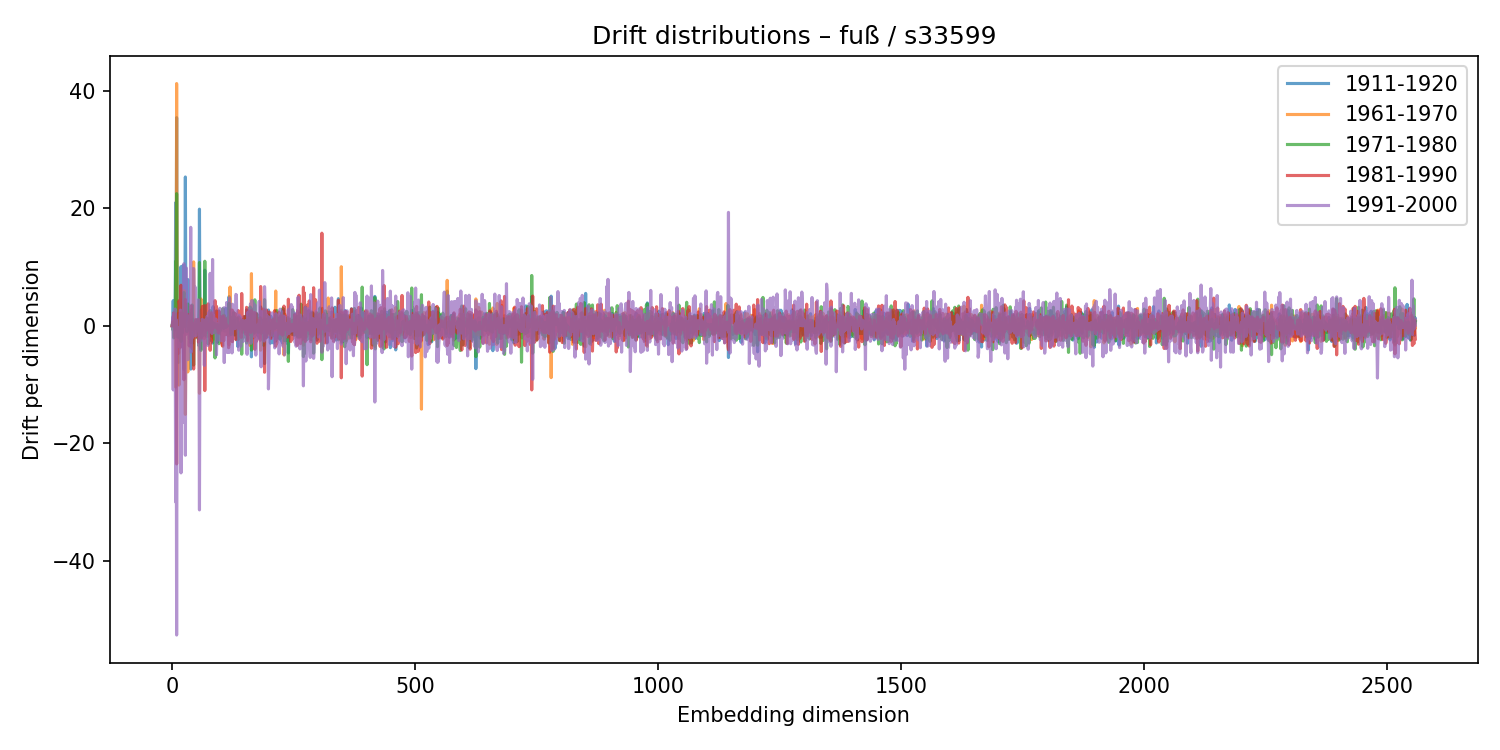

The table this chart was drawn from, first rows:
1911-1920, 1961-1970, 1971-1980, 1981-1990, 1991-2000
0.04377, 0.0005759, 0.00551, 0.01785, -0.05642
1.013, 0.6313, -0.6347, 0.6527, 1.485
4.283, 0.2542, 0.6869, 1.19, -10.9
-0.002266, 0.7103, -2.054, 2.195, 2.09
-0.1581, 0.000701, -0.01133, -0.1041, 0.2132
-0.06976, 0.02195, -0.5509, 0.8405, -0.3524
-0.7518, 0.1453, 0.8672, -1.988, 2.857
20.92, -10.42, 10.97, 0.5733, -29.96
-0.3458, -0.3464, -0.3031, 0.1211, 1.038
35.39, 41.19, 22.47, -23.48, -52.57
0.4545, 1.108, -0.1081, 0.6619, -4.272
0.4698, 0.4442, -1.922, 2.029, -2.001
0.2984, -0.3493, 0.3698, -0.3067, -0.3397
-6.224, -0.9997, 0.7499, -4.668, -3.058
0.5824, -10.07, -0.8994, 4.257, -2.948
1.45, -3.436, -2.019, 3.588, -3.466
-1.239, 0.6954, 2.184, -3.745, 0.8937
-3.581, 2.359, 1.531, -3.187, 2.673
10.05, -1.436, -2.658, 6.896, -25
0.1116, -0.2395, -0.4049, 0.2972, 0.1325
-0.148, 0.405, -0.1958, 0.009183, 0.2579
1.277, 0.4413, -1.225, 0.7907, -3.515
10.23, -2.2, 2.287, 2.038, -16.4
0.3325, -0.2533, 4.437, -5.498, 1.604
-7.399, 6.004, 5.658, -9.161, 10.55
0.6558, 1.134, -0.09495, -1.058, -0.06189
0.5168, -0.3713, 0.3614, -0.05231, 0.2598
25.3, -15.05, 3.701, 4.473, -22
0.5059, -1.494, 2.024, -1.472, 0.7033
2.392, -4.827, -0.2243, -1.172, 9.822
1.155, -1.694, -0.9967, 0.9997, -1.553
-0.1116, -1, 0.6573, -0.4807, 1.638
7.868, -7.838, 3.716, 1.953, -5.756
1.935, -0.7073, -0.4988, 0.6254, 0.02661
0.04847, -0.05891, 0.4343, -0.1685, 0.312
-2.195, 0.7442, 2.166, -3.427, 1.667
0.9574, -1.557, 1.109, -1.174, -1.097
0.2896, 0.2172, 0.4098, -0.2804, 0.2653
-7.359, 2.664, -2.855, -0.9044, 16.74
0.6449, 0.7149, -2.559, 3.42, -4.464
-1.098, -0.6878, -0.4784, 0.9343, -1.06
-3.012, 2.811, 3.533, -3.852, 1.636
1.172, -0.6309, 1.192, -1.27, -1.967
-1.529, -0.3182, 0.6196, 0.4321, 1.218
-1.252, 10.87, -6.674, -7.348, 9.73
-0.5746, -0.7029, -0.3263, -0.9292, 6.732
0.113, 0.2858, 0.6231, -0.4451, -0.05543
-0.9762, -1.698, -0.1348, -1.999, 6.601
-0.3416, -0.1901, -0.4438, 1.083, -1.683
-1.162, -0.4714, 0.9751, -0.8406, 1.613
-0.3067, 0.1803, -0.4966, 0.3618, -0.2919
0.7748, 0.2084, 0.6153, -1.123, 0.2626
-1.112, -0.7346, 0.3171, 0.9726, -0.8048
1.095, 0.2833, -2.164, 1.095, -0.0221
-1.916, 0.9054, 0.3039, -2.778, 4.408
-3.404, 0.4105, 2.53, -0.9497, -0.9035
19.83, -11.47, 10.76, -0.5781, -31.3
-0.174, 0.3853, 0.4939, -0.5282, -1.307
-3.931, 2.899, -1.614, 1.239, -1.318
-2.553, 4.576, -4.182, 2.645, 0.149
... 2,500 more rows
